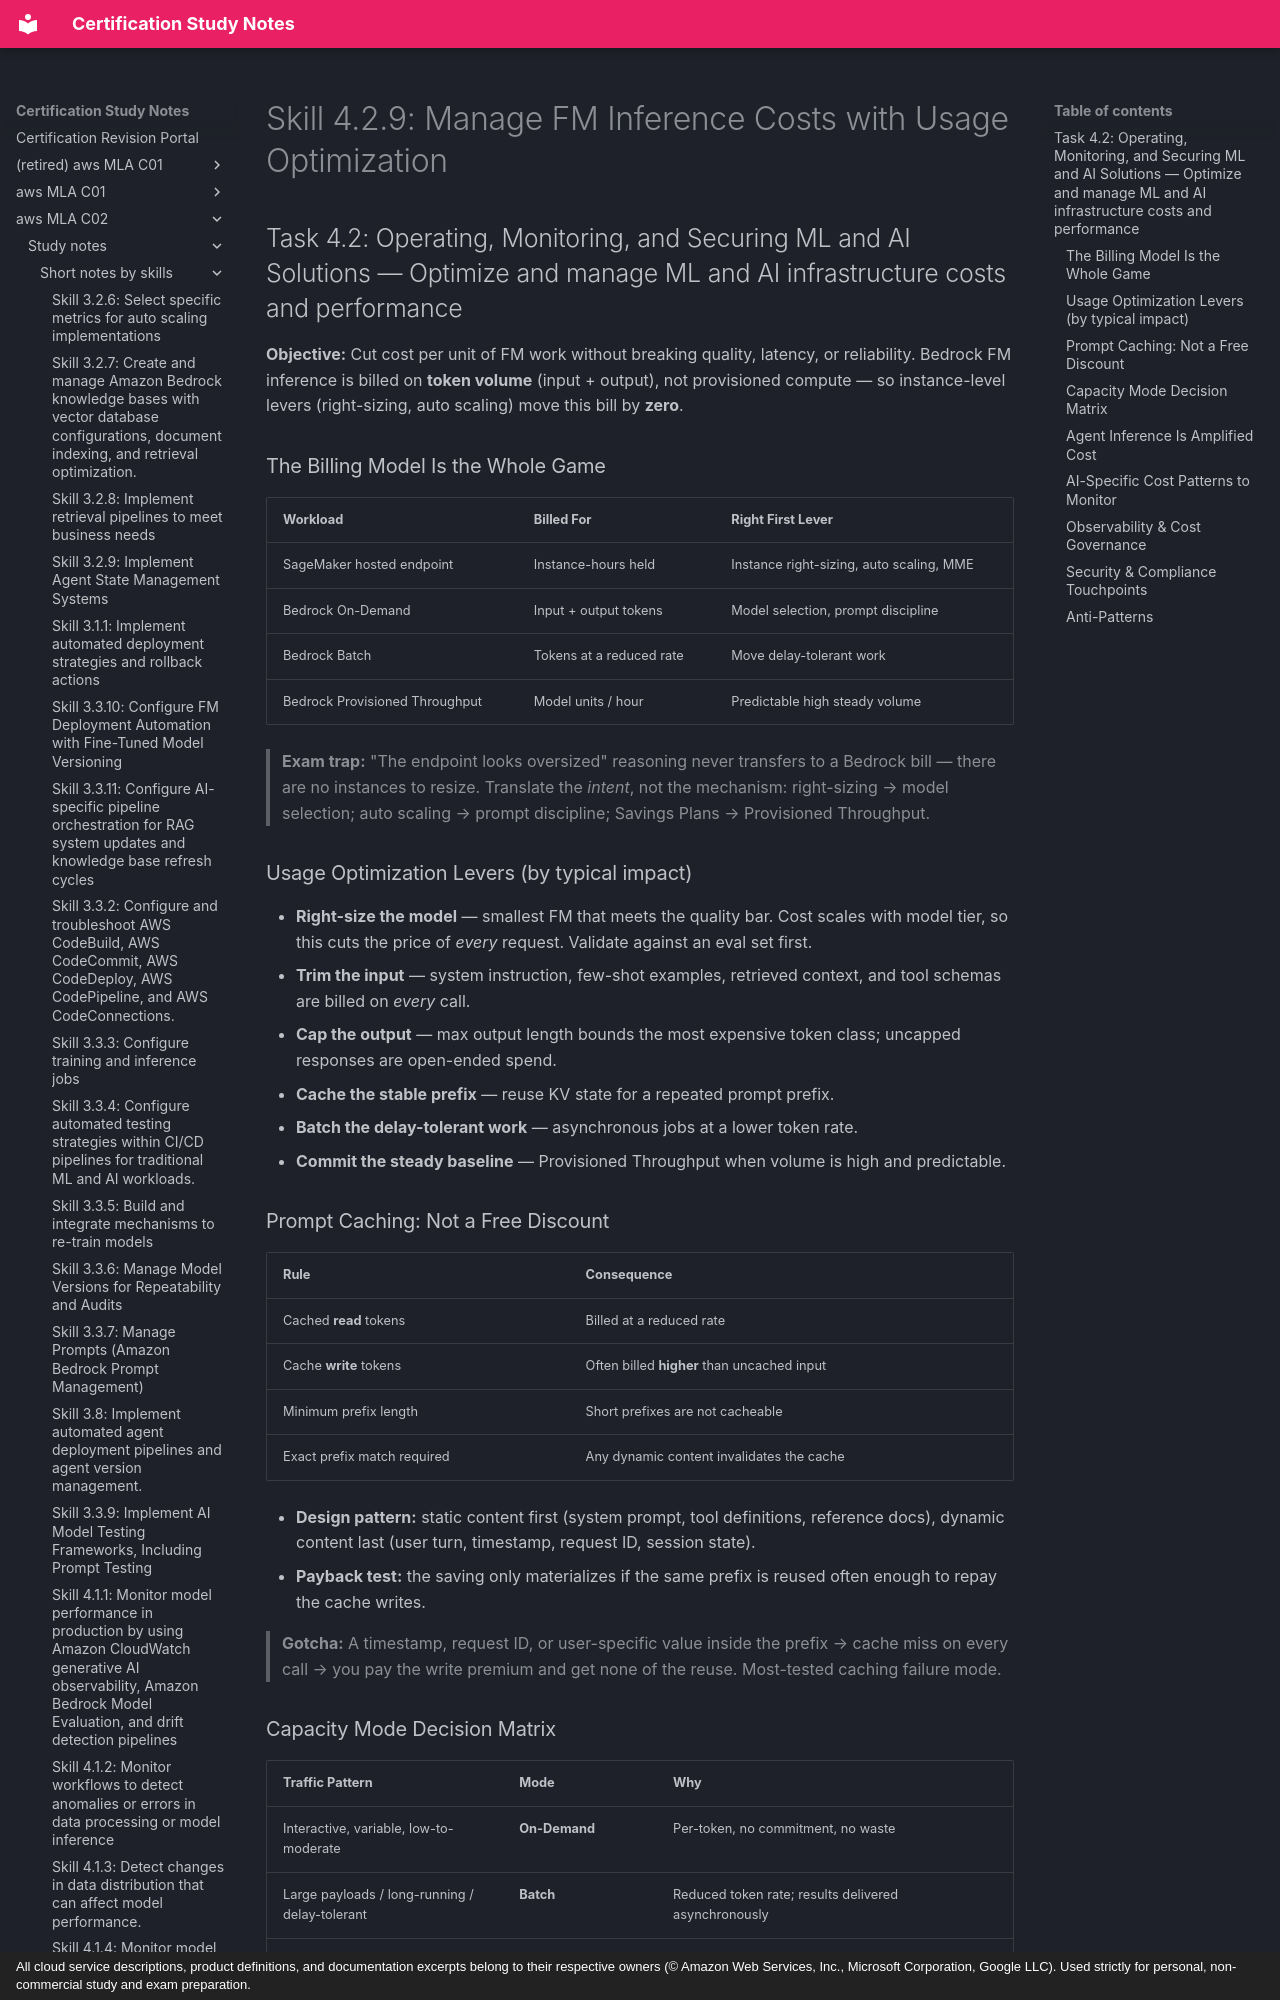

repository: monitus2022/cert_study_notes · page: aws_MLA_C02/study_notes/short_notes_by_skills/4.2.9/index.html · generator: mkdocs · copyright: All cloud service descriptions, product definitions, and documentation excerpts belong to their respective owners (© Amazon Web Services, Inc., Microsoft Corporation, Google LLC). Used strictly for personal, non-commercial study and exam preparation.

# Skill 4.2.9: Manage FM Inference Costs with Usage Optimization
## Task 4.2: Operating, Monitoring, and Securing ML and AI Solutions — Optimize and manage ML and AI infrastructure costs and performance

**Objective:** Cut cost per unit of FM work without breaking quality, latency, or reliability. Bedrock FM inference is billed on **token volume** (input + output), not provisioned compute — so instance-level levers (right-sizing, auto scaling) move this bill by **zero**.

### The Billing Model Is the Whole Game

| Workload | Billed For | Right First Lever |
|---|---|---|
| SageMaker hosted endpoint | Instance-hours held | Instance right-sizing, auto scaling, MME |
| Bedrock On-Demand | Input + output tokens | Model selection, prompt discipline |
| Bedrock Batch | Tokens at a reduced rate | Move delay-tolerant work |
| Bedrock Provisioned Throughput | Model units / hour | Predictable high steady volume |

> **Exam trap:** "The endpoint looks oversized" reasoning never transfers to a Bedrock bill — there are no instances to resize. Translate the *intent*, not the mechanism: right-sizing → model selection; auto scaling → prompt discipline; Savings Plans → Provisioned Throughput.

### Usage Optimization Levers (by typical impact)

- **Right-size the model** — smallest FM that meets the quality bar. Cost scales with model tier, so this cuts the price of *every* request. Validate against an eval set first.
- **Trim the input** — system instruction, few-shot examples, retrieved context, and tool schemas are billed on *every* call.
- **Cap the output** — max output length bounds the most expensive token class; uncapped responses are open-ended spend.
- **Cache the stable prefix** — reuse KV state for a repeated prompt prefix.
- **Batch the delay-tolerant work** — asynchronous jobs at a lower token rate.
- **Commit the steady baseline** — Provisioned Throughput when volume is high and predictable.

### Prompt Caching: Not a Free Discount

| Rule | Consequence |
|---|---|
| Cached **read** tokens | Billed at a reduced rate |
| Cache **write** tokens | Often billed **higher** than uncached input |
| Minimum prefix length | Short prefixes are not cacheable |
| Exact prefix match required | Any dynamic content invalidates the cache |

- **Design pattern:** static content first (system prompt, tool definitions, reference docs), dynamic content last (user turn, timestamp, request ID, session state).
- **Payback test:** the saving only materializes if the same prefix is reused often enough to repay the cache writes.

> **Gotcha:** A timestamp, request ID, or user-specific value inside the prefix → cache miss on every call → you pay the write premium and get none of the reuse. Most-tested caching failure mode.
